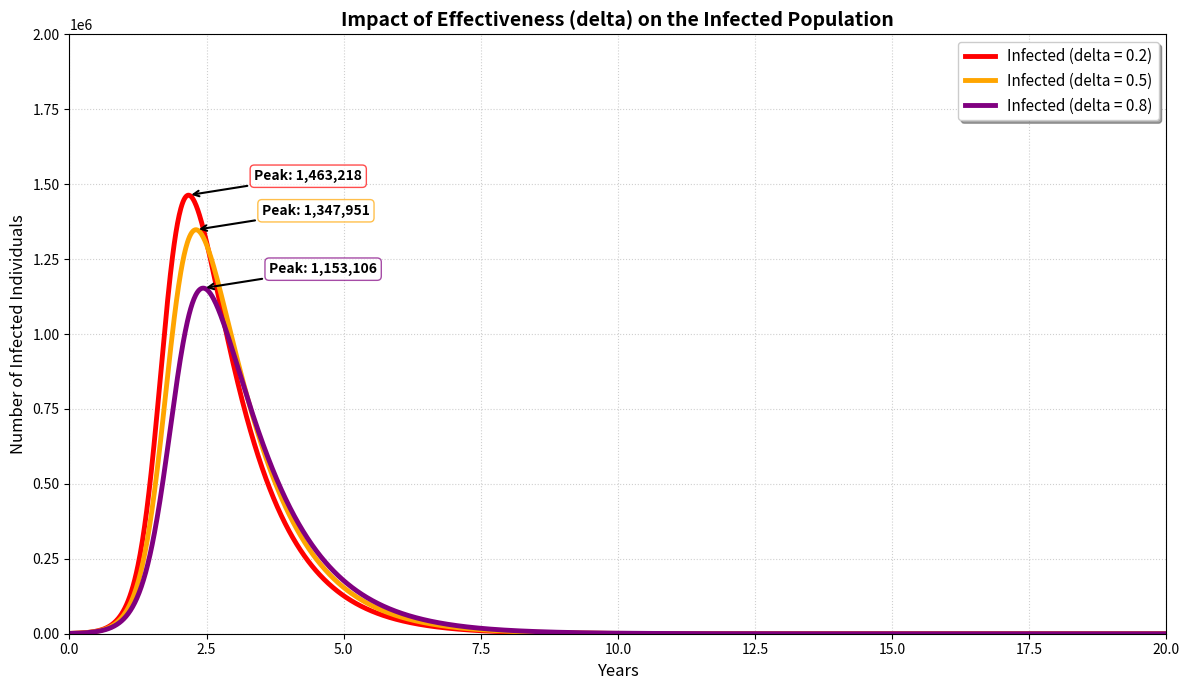

Python code for this plot:
import numpy as np
from scipy.integrate import odeint
import matplotlib.pyplot as plt

# 1. The SWIR Model Definition
# y[0]=S, y[1]=W, y[2]=I, y[3]=R
def swir_model(y, t, Lambda, rho, alpha, beta, epsilon, mu, delta, kappa, sigma):
    S, W, I, R = y
    
    # Differential Equations
    dSdt = (1 - rho) * Lambda + alpha * R - (beta * I + epsilon + mu) * S
    dWdt = rho * Lambda + epsilon * S - ((1 - delta) * beta * I + mu) * W
    dIdt = beta * S * I + (1 - delta) * beta * W * I - (kappa + mu + sigma) * I
    dRdt = kappa * I - (alpha + mu) * R
    
    return [dSdt, dWdt, dIdt, dRdt]

# 2. Parameters

N0 = 3000000.0
Lambda = 10.0      # Recruitment
mu = 0.0001        # Natural death
alpha = 0.00001    # Relapse
rho = 0.05         # Initial smoker proportion
beta = 1.9e-6      # Transmission rate
epsilon = 0.08     # Initiation rate
kappa = 0.9        # Recovery rate
sigma = 0.15       # Disease mortality (Cancer deaths)

# 3. Initial Conditions 
# S0=2.68M, W0=310k, I0=950, R0=160
y0 = [2688890.0, 310000.0, 950.0, 160.0]

# 4. Time Span: 0 to 20 Years
t = np.linspace(0, 20, 2000)

# 5. Intervention Scenarios to Compare
deltas = [0.2, 0.5, 0.8]
colors = ['red', 'orange', 'purple', 'green']

plt.figure(figsize=(12, 7))

print("--- Peak Analysis Table ---")
print(f"{'Delta':<10} | {'Peak Time (yr)':<15} | {'Peak Infected':<15}")
print("-" * 45)

for delta, color in zip(deltas, colors):
    # Solve the ODE for the specific delta
    sol = odeint(swir_model, y0, t, args=(Lambda, rho, alpha, beta, epsilon, mu, delta, kappa, sigma))
    I_curve = sol[:, 2] # Extract only the Infected (Red) compartment
    
    # Plot the Infected curve
    plt.plot(t, I_curve, lw=3.5, label=f'Infected (delta = {delta})', color=color)
    
    # Find the peak point
    peak_idx = np.argmax(I_curve)
    peak_time = t[peak_idx]
    peak_val = I_curve[peak_idx]
    
    # Print the values to console
    print(f"{delta:<10} | {peak_time:<15.2f} | {int(peak_val):<15,}")
    
    # Annotate the peak on the graph
    plt.annotate(f'Peak: {int(peak_val):,}', 
                 xy=(peak_time, peak_val), 
                 xytext=(peak_time + 1.2, peak_val + 50000),
                 arrowprops=dict(arrowstyle='->', lw=1.5, color='black'),
                 fontsize=10, fontweight='bold', 
                 bbox=dict(boxstyle="round,pad=0.3", fc="white", ec=color, alpha=0.7))

# 6. Formatting the Graph
plt.title('Impact of Effectiveness (delta) on the Infected Population', fontsize=14, fontweight='bold')
plt.xlabel('Years', fontsize=12)
plt.ylabel('Number of Infected Individuals', fontsize=12)
plt.grid(True, linestyle=':', alpha=0.6)
plt.legend(loc='upper right', shadow=True, fontsize=11)
plt.xlim(0, 20)
plt.ylim(0, 2000000) # Adjust height for visibility
plt.tight_layout()

# 7. Final Output
plt.show()
